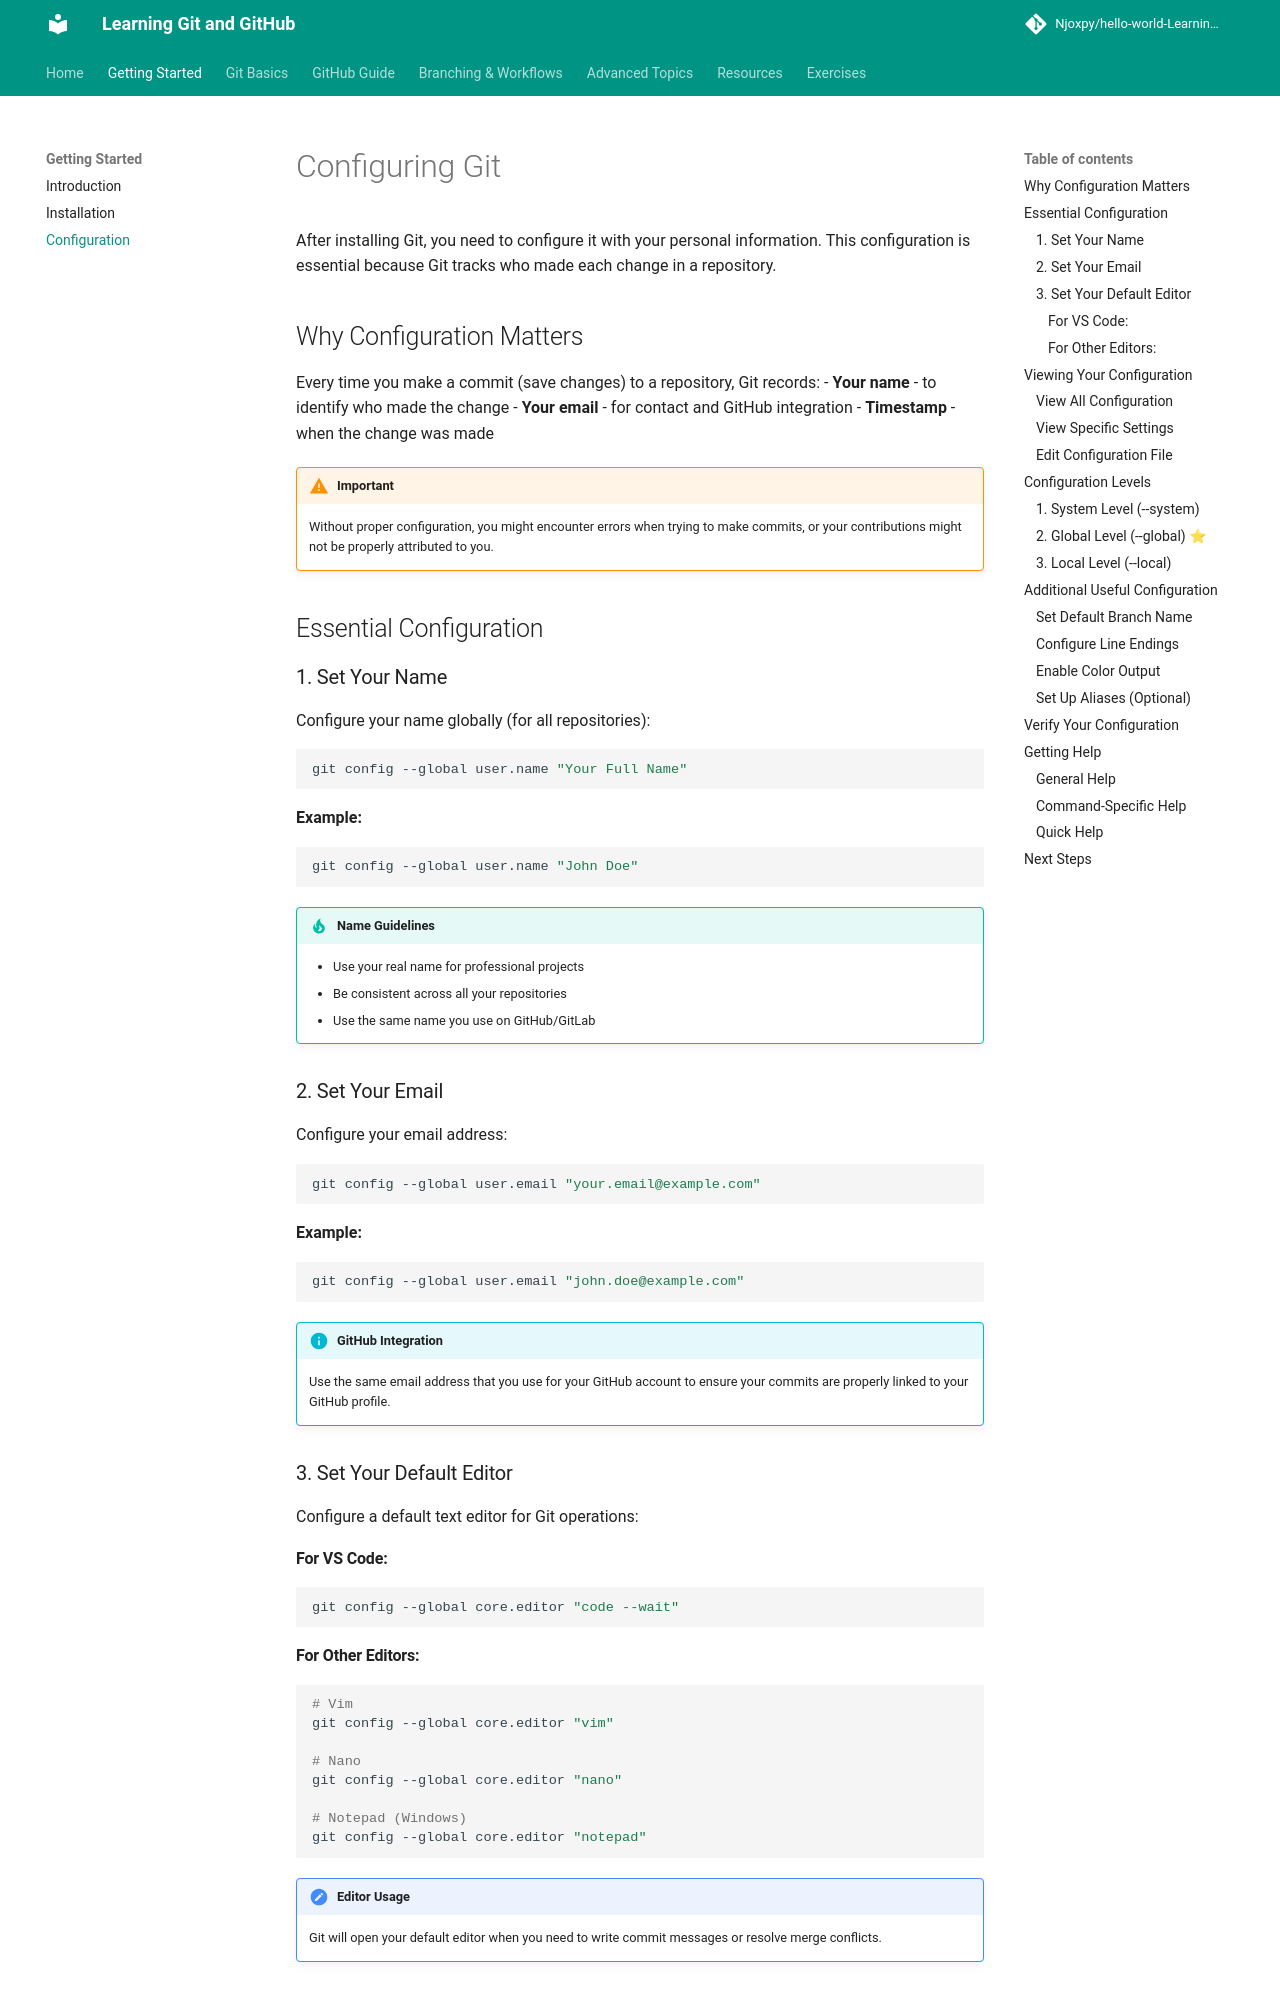

repository: Njoxpy/hello-world-Learning-Git-and-Github · page: getting-started/configuration/index.html · generator: mkdocs

# Configuring Git

After installing Git, you need to configure it with your personal information. This configuration is essential because Git tracks who made each change in a repository.

## Why Configuration Matters

Every time you make a commit (save changes) to a repository, Git records:
- **Your name** - to identify who made the change
- **Your email** - for contact and GitHub integration
- **Timestamp** - when the change was made

!!! warning "Important"
    Without proper configuration, you might encounter errors when trying to make commits, or your contributions might not be properly attributed to you.

## Essential Configuration

### 1. Set Your Name

Configure your name globally (for all repositories):

```bash
git config --global user.name "Your Full Name"
```

**Example:**
```bash
git config --global user.name "John Doe"
```

!!! tip "Name Guidelines"
    - Use your real name for professional projects
    - Be consistent across all your repositories
    - Use the same name you use on GitHub/GitLab

### 2. Set Your Email

Configure your email address:

```bash
git config --global user.email "your.email@example.com"
```

**Example:**
```bash
git config --global user.email "john.doe@example.com"
```

!!! info "GitHub Integration"
    Use the same email address that you use for your GitHub account to ensure your commits are properly linked to your GitHub profile.

### 3. Set Your Default Editor

Configure a default text editor for Git operations:

#### For VS Code:
```bash
git config --global core.editor "code --wait"
```
